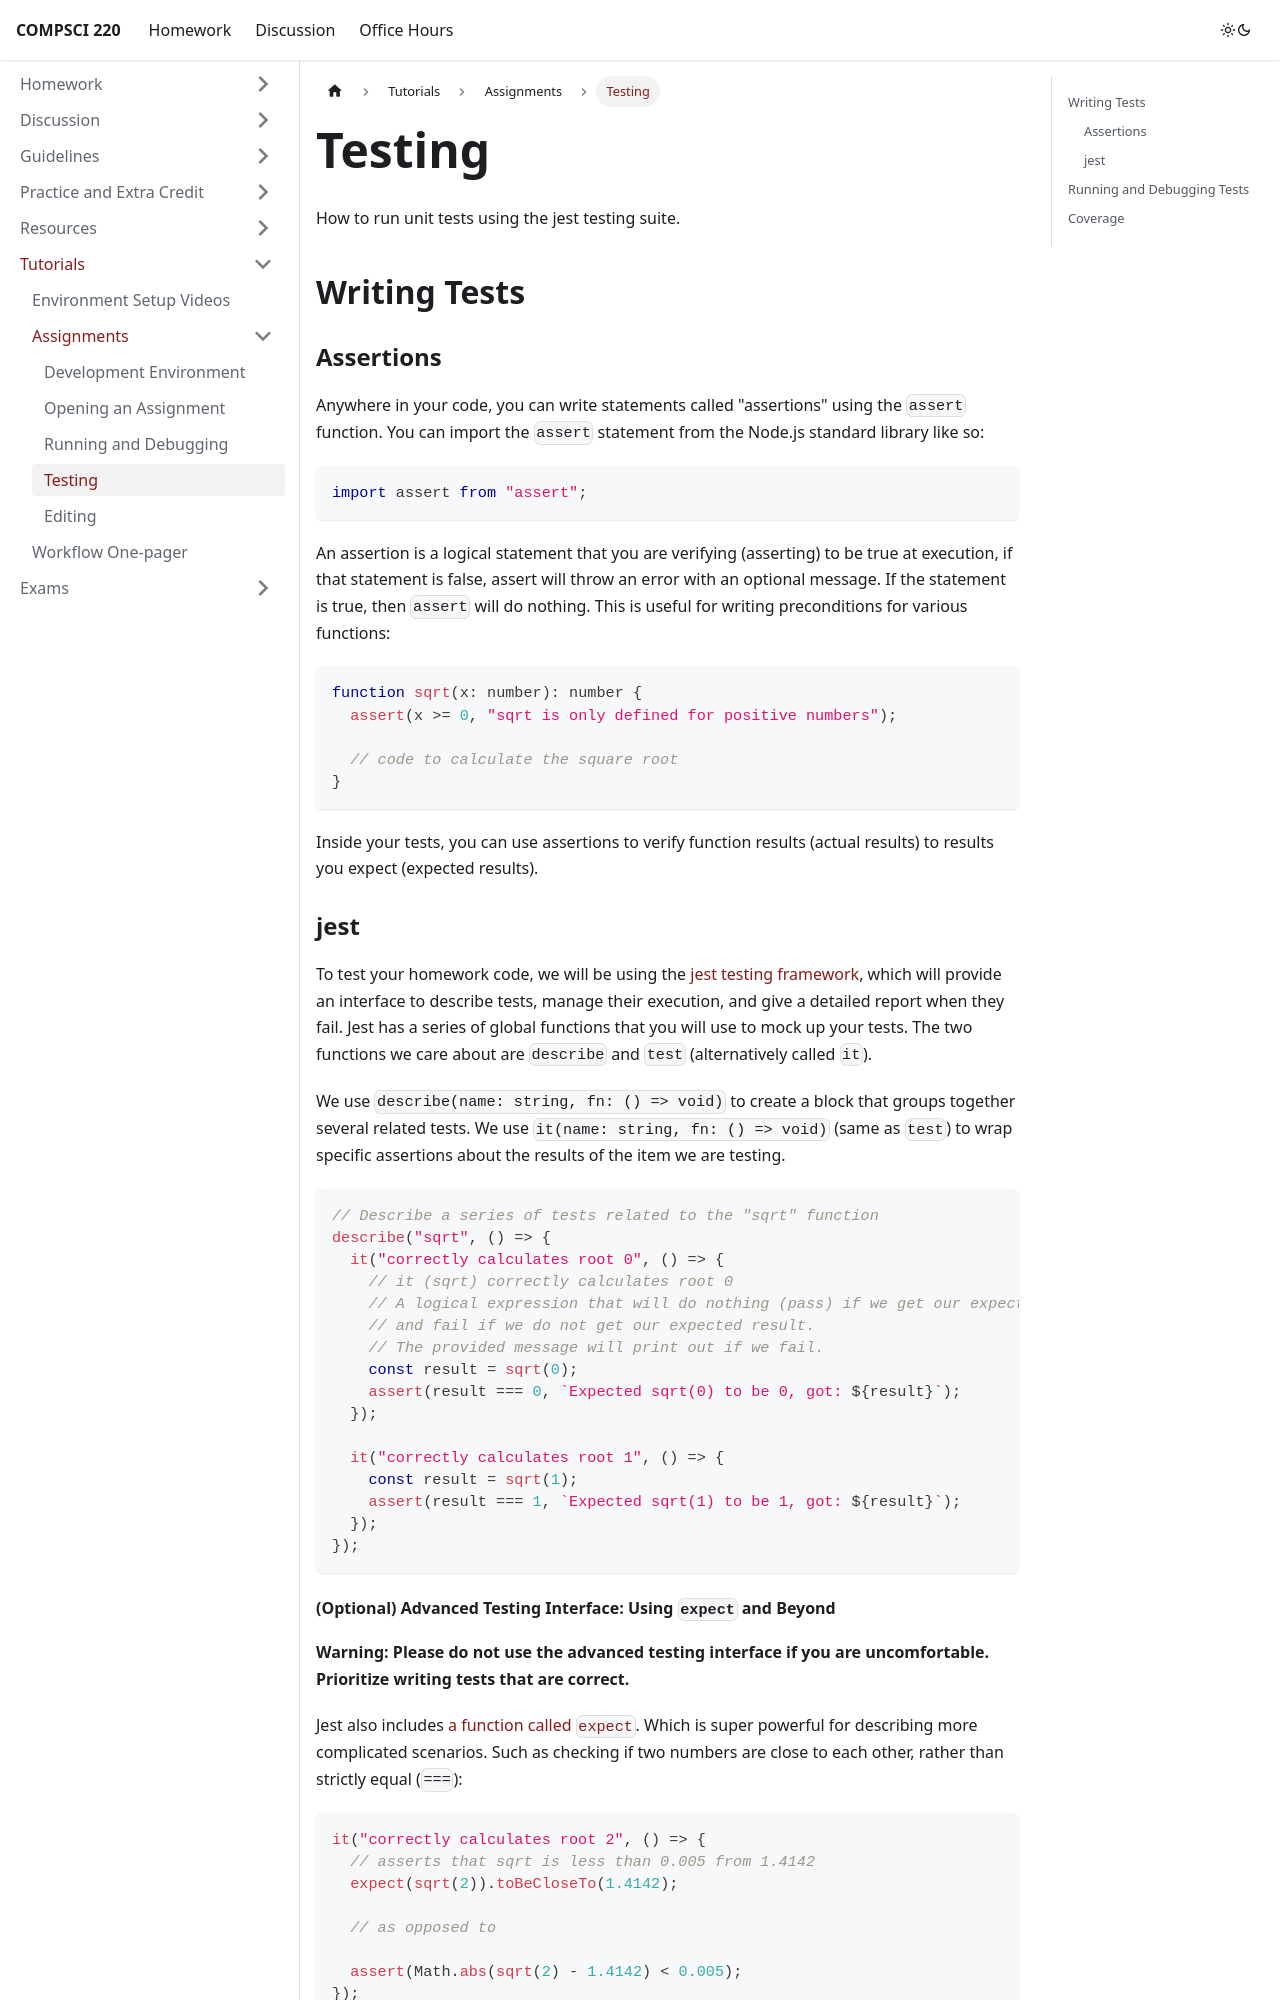

repository: umass-compsci-220/umass-compsci-220.github.io · page: materials/tutorials/assignments/testing/index.html · generator: docusaurus

---
sidebar_position: 3
---

# Testing

How to run unit tests using the jest testing suite.

## Writing Tests

### Assertions

Anywhere in your code, you can write statements called "assertions" using the `assert` function. You can import the `assert` statement from the Node.js standard library like so:

```ts
import assert from "assert";
```

An assertion is a logical statement that you are verifying (asserting) to be true at execution, if that statement is false, assert will throw an error with an optional message. If the statement is true, then `assert` will do nothing. This is useful for writing preconditions for various functions:

```ts
function sqrt(x: number): number {
  assert(x >= 0, "sqrt is only defined for positive numbers");

  // code to calculate the square root
}
```

Inside your tests, you can use assertions to verify function results (actual results) to results you expect (expected results).
